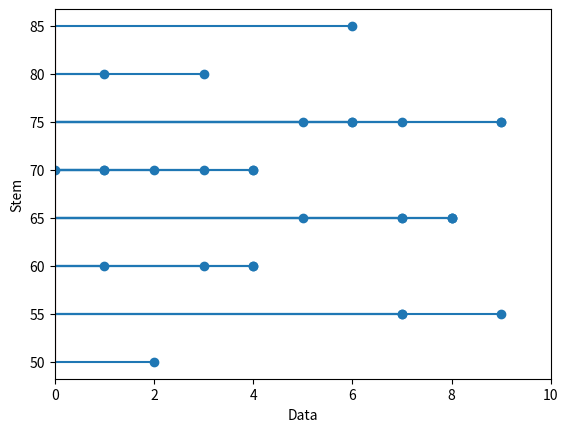

Source code (Python):
# Question 1:
# (a) Draw a stemplot to show the masses, correct to the nearest kilogram, of 30 men.
#     Use intervals 50-54, 55-59, 60-64,...
# (b) Write down the modal mass.
#     74  52  67  68  71  76  86  81  73
#     68  64  75  71  61  63  57  67  57
#     59  72  79  64  70  74  77  79  65
#     68  76  83

import matplotlib.pyplot as plot

# Data set for the problem above
data = [74, 52, 67, 68, 71, 76, 86, 81, 73, 68, 64, 75, 71, 61, 63, 57, 67, 57, 59, 72, 79, 64, 70, 74, 77, 79, 65, 68, 76, 83]
data.sort()   # sort the data in ascending order for the stemplot

# sort the data based on the interval range specified for the problem
range_50_54 = []
range_55_59 = []
range_60_64 = []
range_65_69 = []
range_70_74 = []
range_75_79 = []
range_80_84 = []
range_85_89 = []
for number in data:
    if (number >= 50) and (number <= 54):
        range_50_54.append(number)
    elif (number >= 55) and (number <= 59):
        range_55_59.append(number)
    elif (number >= 60) and (number <= 64):
        range_60_64.append(number)
    elif (number >= 65) and (number <= 69):
        range_65_69.append(number)
    elif (number >= 70) and (number <= 74):
        range_70_74.append(number)
    elif (number >= 75) and (number <= 79):
        range_75_79.append(number)
    elif (number >= 80) and (number <= 84):
        range_80_84.append(number)
    elif (number >= 85) and (number <= 89):
        range_85_89.append(number)
intervals = [range_50_54, range_55_59, range_60_64, range_65_69, range_70_74, range_75_79, range_80_84, range_85_89]

# create stem data based on ranges
stems = []
unit = 50
for interval in intervals:
    count = len(interval)
    while count != 0:
        stems.append(unit)
        count = count - 1
    unit = unit + 5

leaves = []
for leafs in data:
    leafs = str(leafs)
    leaf = leafs[1]
    leaves.append(int(leaf))

print(stems)
print(leaves)

plot.ylabel("Stem")
plot.xlabel("Data")
plot.xlim(0, 10)
plot.stem(stems, leaves, orientation="horizontal")
plot.show()





